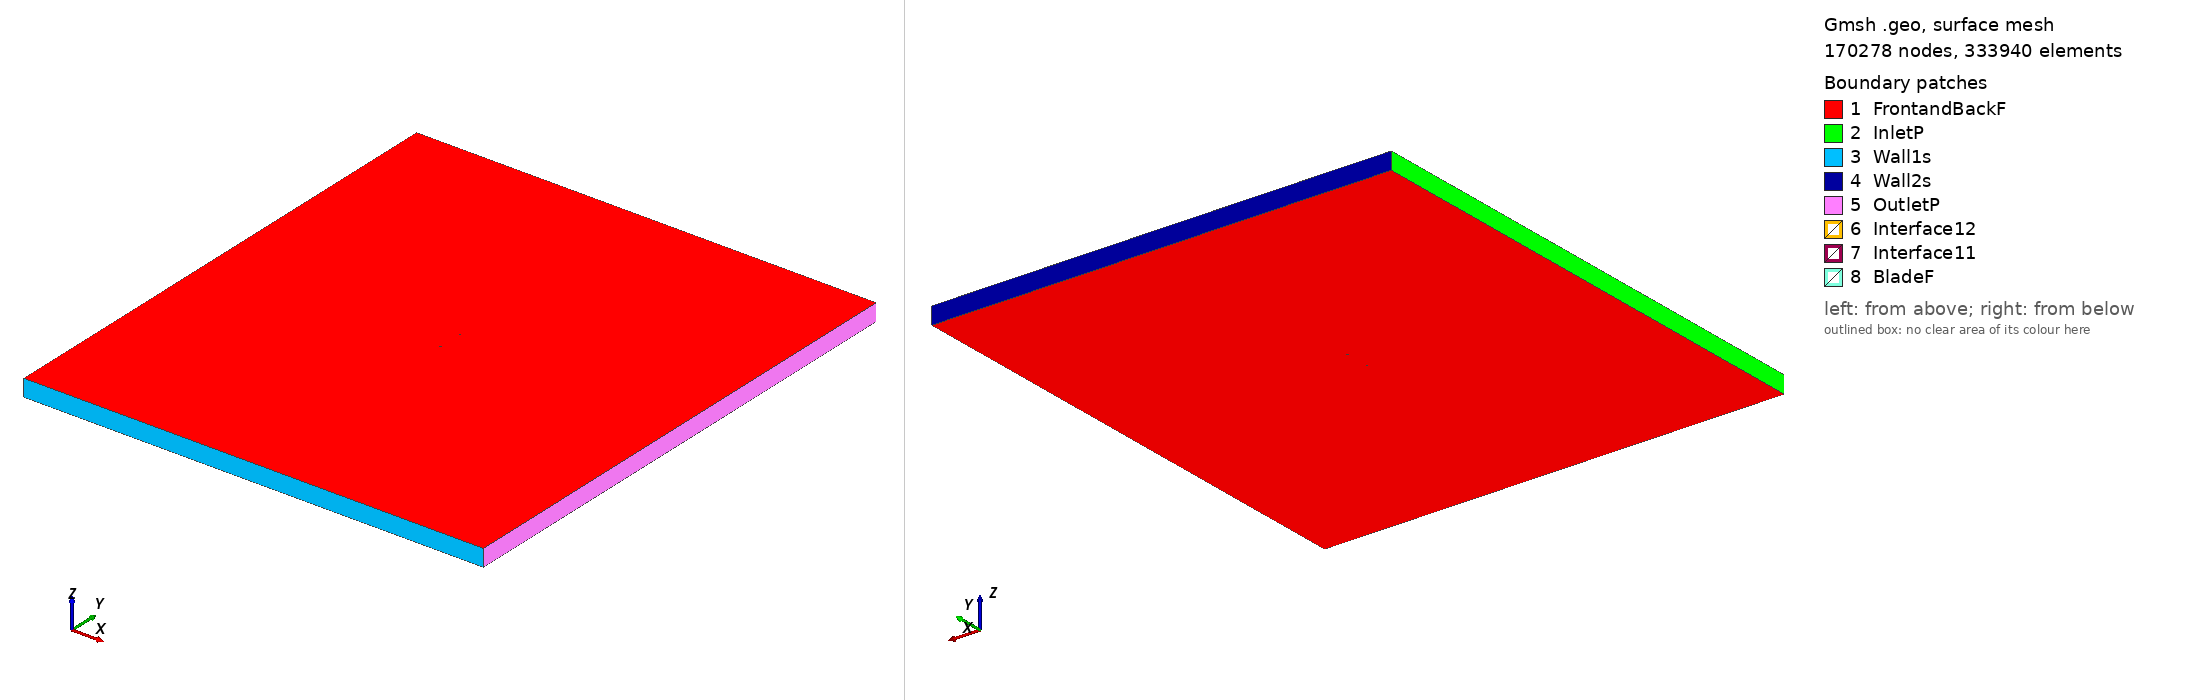

Gmsh geometry script, surface-meshed: 170278 nodes, 333940 surface elements. Boundary patches (legend numbers): 1 FrontandBackF, 2 InletP, 3 Wall1s, 4 Wall2s, 5 OutletP, 6 Interface12, 7 Interface11, 8 BladeF. Left view from above one corner, right view from below the opposite corner. Legend entries are the model's physical surfaces. The drawing asked Gmsh for element sizes between 1% and 20% of the model's largest extent; the script's own settings can give other sizes.

=== goe735_tsr2_3.2914_aoa_-2.7022.geo (drawn) ===
SetFactory("OpenCASCADE");

Point(1) = {0.074945, 0.745028, 0, 1.0};
Point(2) = {0.072326, 0.744510, 0, 1.0};
Point(3) = {0.064647, 0.742699, 0, 1.0};
Point(4) = {0.049321, 0.738396, 0, 1.0};
Point(5) = {0.034024, 0.733489, 0, 1.0};
Point(6) = {0.018729, 0.728536, 0, 1.0};
Point(7) = {0.003405, 0.724202, 0, 1.0};
Point(8) = {-0.011956, 0.720643, 0, 1.0};
Point(9) = {-0.027379, 0.718401, 0, 1.0};
Point(10) = {-0.042914, 0.718530, 0, 1.0};
Point(11) = {-0.050746, 0.719958, 0, 1.0};
Point(12) = {-0.058634, 0.722594, 0, 1.0};
Point(13) = {-0.062610, 0.724571, 0, 1.0};
Point(14) = {-0.066611, 0.727090, 0, 1.0};
Point(15) = {-0.070660, 0.730615, 0, 1.0};
Point(16) = {-0.072719, 0.733115, 0, 1.0};
Point(17) = {-0.074917, 0.738558, 0, 1.0};
Point(18) = {-0.073135, 0.741946, 0, 1.0};
Point(19) = {-0.071267, 0.743476, 0, 1.0};
Point(20) = {-0.067476, 0.745420, 0, 1.0};
Point(21) = {-0.063648, 0.746573, 0, 1.0};
Point(22) = {-0.059801, 0.747307, 0, 1.0};
Point(23) = {-0.052080, 0.748234, 0, 1.0};
Point(24) = {-0.044345, 0.748852, 0, 1.0};
Point(25) = {-0.028849, 0.749545, 0, 1.0};
Point(26) = {-0.013334, 0.749850, 0, 1.0};
Point(27) = {0.002187, 0.750000, 0, 1.0};
Point(28) = {0.017724, 0.749840, 0, 1.0};
Point(29) = {0.033269, 0.749495, 0, 1.0};
Point(30) = {0.048831, 0.748777, 0, 1.0};
Point(31) = {0.064413, 0.747657, 0, 1.0};
Point(32) = {0.072214, 0.746879, 0, 1.0};
Point(33) = {0.074872, 0.746566, 0, 1.0};
Point(34) = {-0.074945, -0.745028, 0, 1.0};
Point(35) = {-0.072326, -0.744510, 0, 1.0};
Point(36) = {-0.064647, -0.742699, 0, 1.0};
Point(37) = {-0.049321, -0.738396, 0, 1.0};
Point(38) = {-0.034024, -0.733489, 0, 1.0};
Point(39) = {-0.018729, -0.728536, 0, 1.0};
Point(40) = {-0.003405, -0.724202, 0, 1.0};
Point(41) = {0.011956, -0.720643, 0, 1.0};
Point(42) = {0.027379, -0.718401, 0, 1.0};
Point(43) = {0.042914, -0.718530, 0, 1.0};
Point(44) = {0.050746, -0.719958, 0, 1.0};
Point(45) = {0.058634, -0.722594, 0, 1.0};
Point(46) = {0.062610, -0.724571, 0, 1.0};
Point(47) = {0.066611, -0.727090, 0, 1.0};
Point(48) = {0.070660, -0.730615, 0, 1.0};
Point(49) = {0.072719, -0.733115, 0, 1.0};
Point(50) = {0.074917, -0.738558, 0, 1.0};
Point(51) = {0.073135, -0.741946, 0, 1.0};
Point(52) = {0.071267, -0.743476, 0, 1.0};
Point(53) = {0.067476, -0.745420, 0, 1.0};
Point(54) = {0.063648, -0.746573, 0, 1.0};
Point(55) = {0.059801, -0.747307, 0, 1.0};
Point(56) = {0.052080, -0.748234, 0, 1.0};
Point(57) = {0.044345, -0.748852, 0, 1.0};
Point(58) = {0.028849, -0.749545, 0, 1.0};
Point(59) = {0.013334, -0.749850, 0, 1.0};
Point(60) = {-0.002187, -0.750000, 0, 1.0};
Point(61) = {-0.017724, -0.749840, 0, 1.0};
Point(62) = {-0.033269, -0.749495, 0, 1.0};
Point(63) = {-0.048831, -0.748777, 0, 1.0};
Point(64) = {-0.064413, -0.747657, 0, 1.0};
Point(65) = {-0.072214, -0.746879, 0, 1.0};
Point(66) = {-0.074872, -0.746566, 0, 1.0};

// Lines: first blade (splines 1-4)
Spline(1) = {1:33};
Spline(2) = {33,1};

// Lines: second blade (splines 5-8)
Spline(3) = {34:66};
Spline(4) = {66,34};

// Outer domain (points 20001-4 and lines)
Point(67) = {-13.50000000, -15.00000000, 0, 1.0};
Point(68) = {-13.50000000, 15.00000000, 0, 1.0};
Point(69) = {13.50000000, 15.00000000, 0, 1.0};
Point(70) = {13.50000000, -15.00000000, 0, 1.0};
Line(11) = {67, 68};
Line(12) = {68, 69};
Line(13) = {69, 70};
Line(14) = {67, 70};

// Interface (between moving and stationary domain) (circles)
Circle(9) = {0, 0, 0, 0.80000000, 0, 2*Pi};
Circle(10) = {0, 0, 0, 0.80000000, 0, 2*Pi};

// Loops collect Lines/Splines/etc (blade1, blade2, domain, first circle)
Line Loop(1) = {1:2};
Line Loop(2) = {3:4};
Line Loop(3) = {11,12,13,-14};
Line Loop(4) = {9};

// BooleanDifference cuts out the circle/interface from the domain
Plane Surface(1) = {3};
Plane Surface(2) = {4};
BooleanDifference{ Surface{1}; Delete;}{ Surface{2}; Delete;}

// This one cuts out the blades from the inner circle/interface
Line Loop(6) = {10};
Plane Surface(5) = {6};
Plane Surface(6) = {1};
Plane Surface(7) = {2};
BooleanDifference{ Surface{5}; Delete;}{ Surface{6,7}; Delete;}

// extrude to 3rd dimension
Extrude {0, 0, 1} {Surface{1}; Surface{5}; Layers{1}; Recombine;}

// Physical Surfaces are the named boundaries (patches)
Physical Surface("Interface11") = {12};
Physical Surface("Interface12") = {10};

// sides of domain
Physical Surface("InletP") = {6};
Physical Surface("OutletP") = {9};

// top and bottom of domain
Physical Surface("Wall1s") = {7};
Physical Surface("Wall2s") = {8};

// Check FrontandBackF by ensuring there is nothing in the 3rd dimension
Physical Surface("FrontandBackF") = {1,11,5,17};
Physical Surface("BladeF") = {13:16};
Physical Volume("Turbine") = {2};
Physical Volume("Farfield") = {1};

// settings for airfoil boundary layer
Field[1] = BoundaryLayer;
Field[1].EdgesList = {1:4};
Field[1].hwall_n = 1e-3;
Field[1].thickness = 1.5e-2;
Field[1].ratio = 1.05;
Field[1].Quads = 1;
BoundaryLayer Field = 1;

// control points for mesh (blade and interface)
// floor((arc length / 1.5mm)/ 2) -> Transfinite Line
Transfinite Line {1,3} = 104 Using Progression 1;
Transfinite Line {2,4} = 2 Using Progression 1;
Transfinite Line {9, 15} = 800 Using Progression 1;

// For more information on gmsh syntax, visit http://gmsh.info/doc/texinfo/gmsh.html
